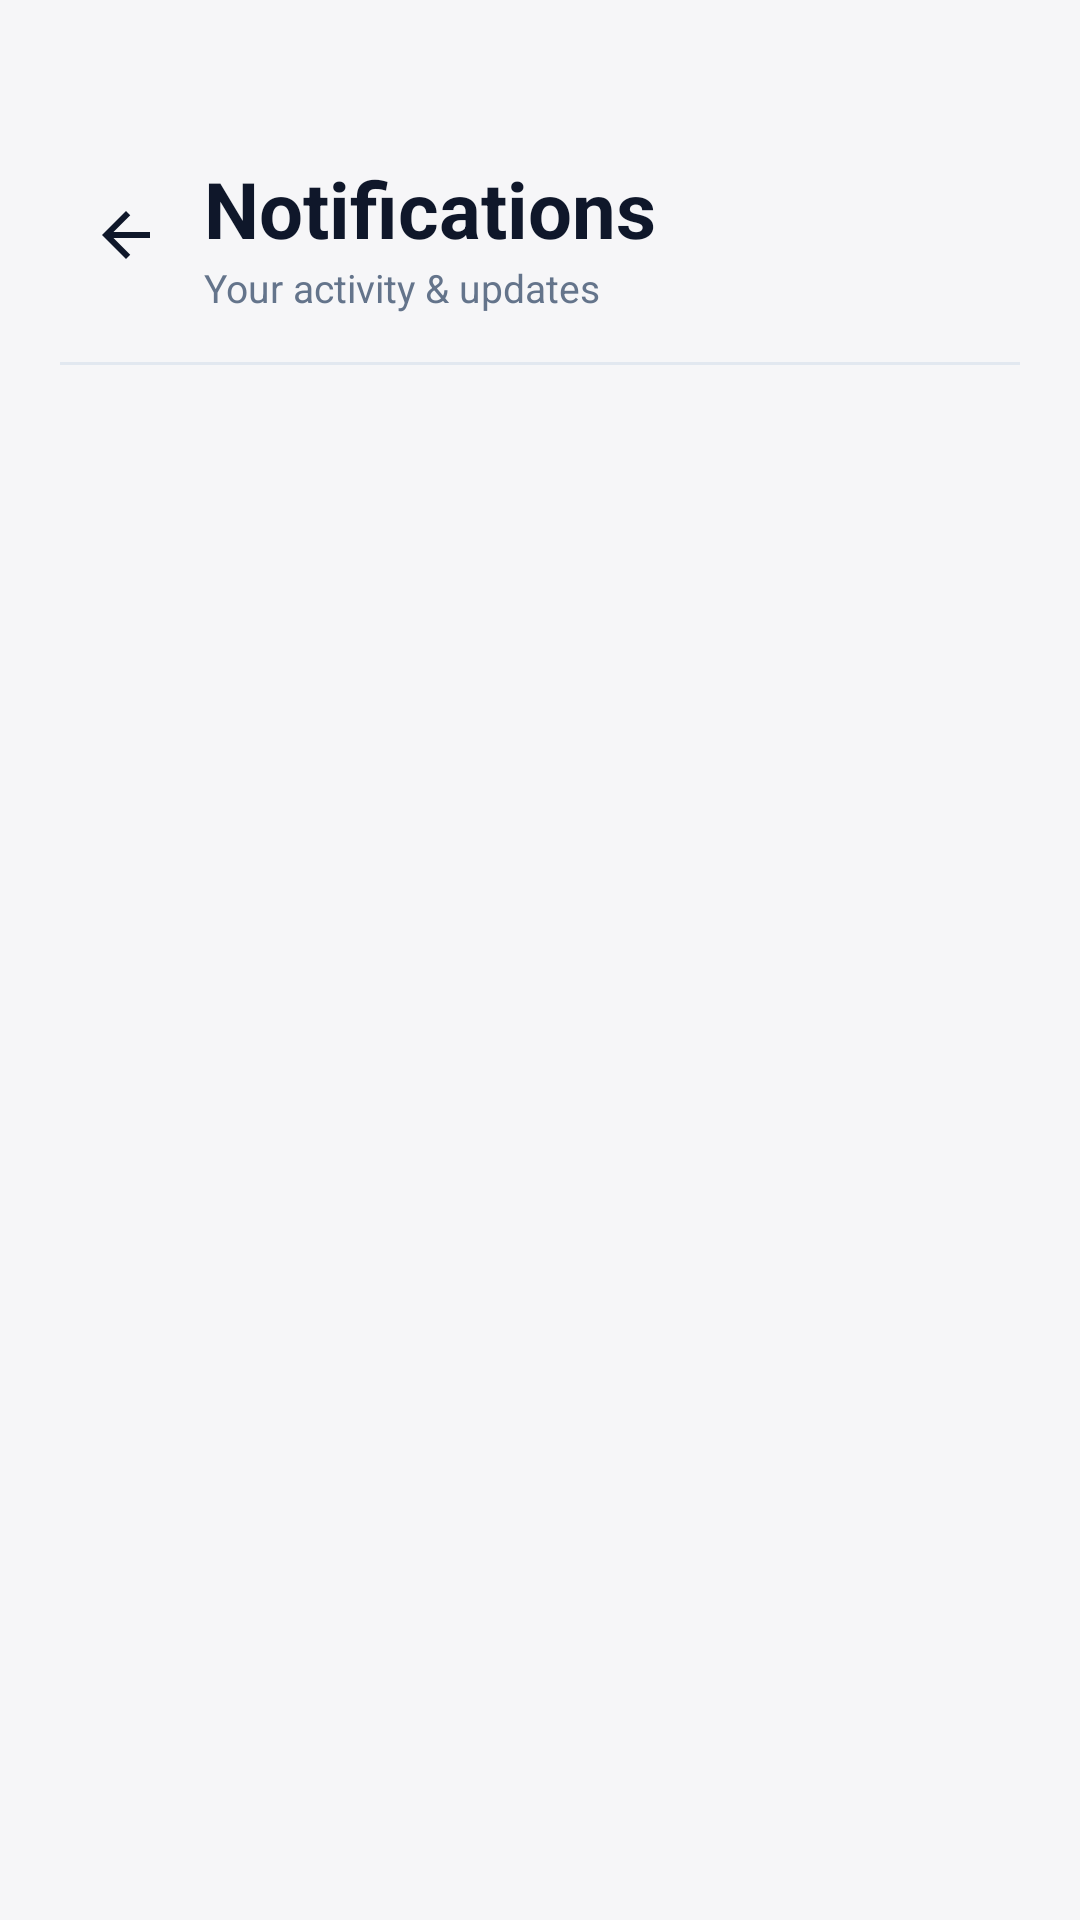

Here is an Android app screen rendered from its layout file. Give the layout XML and the strings, colors and styles it references.
<!-- AndroidManifest.xml: application theme Theme.REFLECT -->
<!-- res/layout/activity_notifications.xml -->
<?xml version="1.0" encoding="utf-8"?>
<LinearLayout xmlns:android="http://schemas.android.com/apk/res/android"
    xmlns:app="http://schemas.android.com/apk/res-auto"
    android:layout_width="match_parent"
    android:layout_height="match_parent"
    android:orientation="vertical"
    android:background="@color/colorAppBg">

    
    <LinearLayout
        android:layout_width="match_parent"
        android:layout_height="wrap_content"
        android:orientation="vertical"
        android:paddingStart="20dp"
        android:paddingEnd="20dp"
        android:paddingTop="52dp"
        android:paddingBottom="16dp"
        android:background="@color/colorAppBg">

        
        <LinearLayout
            android:layout_width="match_parent"
            android:layout_height="wrap_content"
            android:orientation="horizontal"
            android:gravity="center_vertical">

            <ImageView
                android:id="@+id/btn_back"
                android:layout_width="44dp"
                android:layout_height="44dp"
                android:padding="10dp"
                android:src="@drawable/ic_arrow_back"
                app:tint="@color/colorTextPrimary"
                android:background="?attr/selectableItemBackgroundBorderless"
                android:clickable="true"
                android:focusable="true"
                android:contentDescription="@null"/>

            <LinearLayout
                android:layout_width="0dp"
                android:layout_height="wrap_content"
                android:layout_weight="1"
                android:orientation="vertical"
                android:layout_marginStart="4dp">
                <TextView
                    android:layout_width="wrap_content"
                    android:layout_height="wrap_content"
                    android:text="Notifications"
                    android:textColor="@color/colorTextPrimary"
                    android:textSize="26sp"
                    android:textStyle="bold"/>
                <TextView
                    android:layout_width="wrap_content"
                    android:layout_height="wrap_content"
                    android:text="Your activity &amp; updates"
                    android:textColor="@color/colorTextSecondary"
                    android:textSize="13sp"/>
            </LinearLayout>

            
            <TextView
                android:id="@+id/btn_mark_all_read"
                android:layout_width="wrap_content"
                android:layout_height="wrap_content"
                android:text="Mark all read"
                android:textColor="@color/primary"
                android:textSize="13sp"
                android:textStyle="bold"
                android:padding="8dp"
                android:clickable="true"
                android:focusable="true"
                android:background="?attr/selectableItemBackgroundBorderless"
                android:visibility="gone"/>
        </LinearLayout>
    </LinearLayout>

    
    <View
        android:layout_width="match_parent"
        android:layout_height="1dp"
        android:background="@color/colorBorder"
        android:layout_marginStart="20dp"
        android:layout_marginEnd="20dp"/>

    
    <LinearLayout
        android:id="@+id/layout_empty"
        android:layout_width="match_parent"
        android:layout_height="0dp"
        android:layout_weight="1"
        android:orientation="vertical"
        android:gravity="center"
        android:visibility="gone">

        <ImageView
            android:layout_width="80dp"
            android:layout_height="80dp"
            android:src="@drawable/ic_notifications"
            android:contentDescription="@null"
            app:tint="@color/colorTextSecondary"
            android:alpha="0.35"/>

        <TextView
            android:layout_width="wrap_content"
            android:layout_height="wrap_content"
            android:layout_marginTop="16dp"
            android:text="No notifications yet"
            android:textColor="@color/colorTextPrimary"
            android:textSize="18sp"
            android:textStyle="bold"/>

        <TextView
            android:layout_width="wrap_content"
            android:layout_height="wrap_content"
            android:layout_marginTop="8dp"
            android:gravity="center"
            android:paddingStart="32dp"
            android:paddingEnd="32dp"
            android:text="Start adding goals, habits, and reflections to get updates here."
            android:textColor="@color/colorTextSecondary"
            android:textSize="14sp"/>
    </LinearLayout>

    
    <androidx.recyclerview.widget.RecyclerView
        android:id="@+id/rv_notifications"
        android:layout_width="match_parent"
        android:layout_height="0dp"
        android:layout_weight="1"
        android:paddingStart="16dp"
        android:paddingEnd="16dp"
        android:paddingTop="12dp"
        android:paddingBottom="32dp"
        android:clipToPadding="false"
        android:visibility="gone"/>

</LinearLayout>
<!-- resources referenced by this layout -->
<resources>
  <color name="colorAppBg">#F6F6F8</color>
  <color name="colorBorder">#e2e8f0</color>
  <color name="colorTextPrimary">#0f172a</color>
  <color name="colorTextSecondary">#64748b</color>
  <color name="primary">#4e51e9</color>
  <!-- drawable ic_arrow_back (drawable) -->
  <vector xmlns:android="http://schemas.android.com/apk/res/android"
      android:width="24dp"
      android:height="24dp"
      android:viewportWidth="24"
      android:viewportHeight="24">
      <path android:fillColor="#FF000000" android:pathData="M20,11H7.83l5.59,-5.59L12,4l-8,8 8,8 1.41,-1.41L7.83,13H20v-2z"/>
  </vector>
  <!-- drawable ic_notifications (drawable) -->
  <?xml version="1.0" encoding="utf-8"?>
  <vector xmlns:android="http://schemas.android.com/apk/res/android" android:width="24dp" android:height="24dp" android:viewportWidth="24" android:viewportHeight="24">
      <path android:fillColor="#64748B" android:pathData="M12,22c1.1,0 2,-0.9 2,-2h-4c0,1.1 0.9,2 2,2zM18,16v-5c0,-3.07 -1.64,-5.64 -4.5,-6.32V4c0,-0.83 -0.67,-1.5 -1.5,-1.5s-1.5,0.67 -1.5,1.5v0.68C7.63,5.36 6,7.92 6,11v5l-2,2v1h16v-1l-2,-2z"/>
  </vector>
  <style name="Theme.REFLECT" parent="Base.Theme.REFLECT" />
  <style name="Base.Theme.REFLECT" parent="Theme.Material3.DayNight.NoActionBar">
          <item name="colorPrimary">@color/primary</item>
          <item name="colorPrimaryVariant">@color/primary_dark</item>
          <item name="colorOnPrimary">@color/white</item>
          <item name="android:windowBackground">@color/colorAppBg</item>
          
          <item name="colorSurface">@color/surface_light</item>
          <item name="colorOnSurface">@color/text_primary_light</item>
          <item name="colorOnSurfaceVariant">@color/text_secondary_light</item>
          <item name="android:textColorPrimary">@color/text_primary_light</item>
          <item name="android:textColorSecondary">@color/text_secondary_light</item>
          <item name="android:editTextColor">@color/text_primary_light</item>
      </style>
  <color name="primary_dark">#4040d0</color>
  <color name="white">#FFFFFFFF</color>
  <color name="surface_light">#FFFFFF</color>
  <color name="text_primary_light">#0f172a</color>
  <color name="text_secondary_light">#64748b</color>
</resources>
